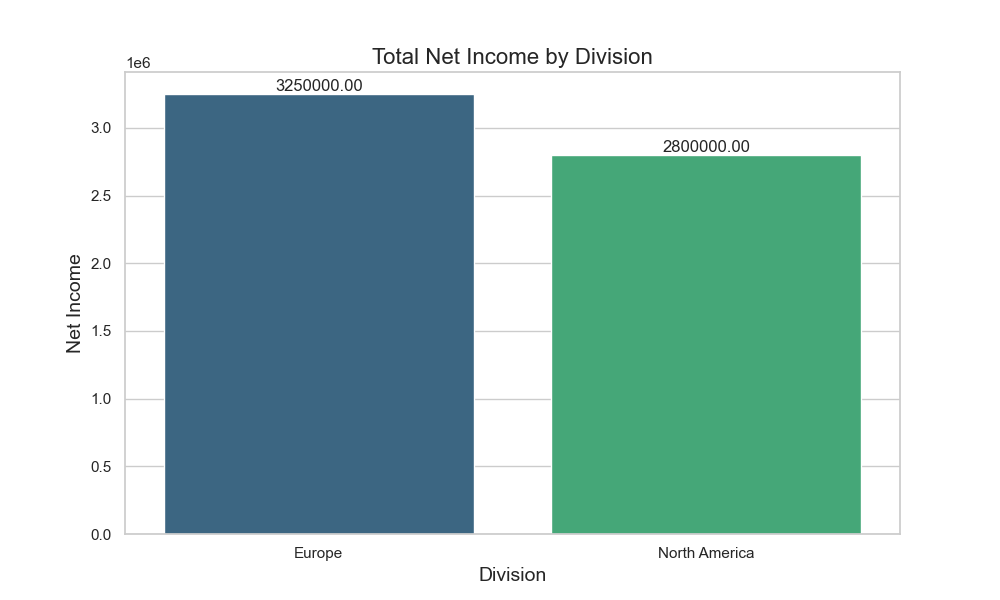

The file beside this chart, header and first rows:
Division, Net_Income
Europe, 3250000
North America, 2800000
